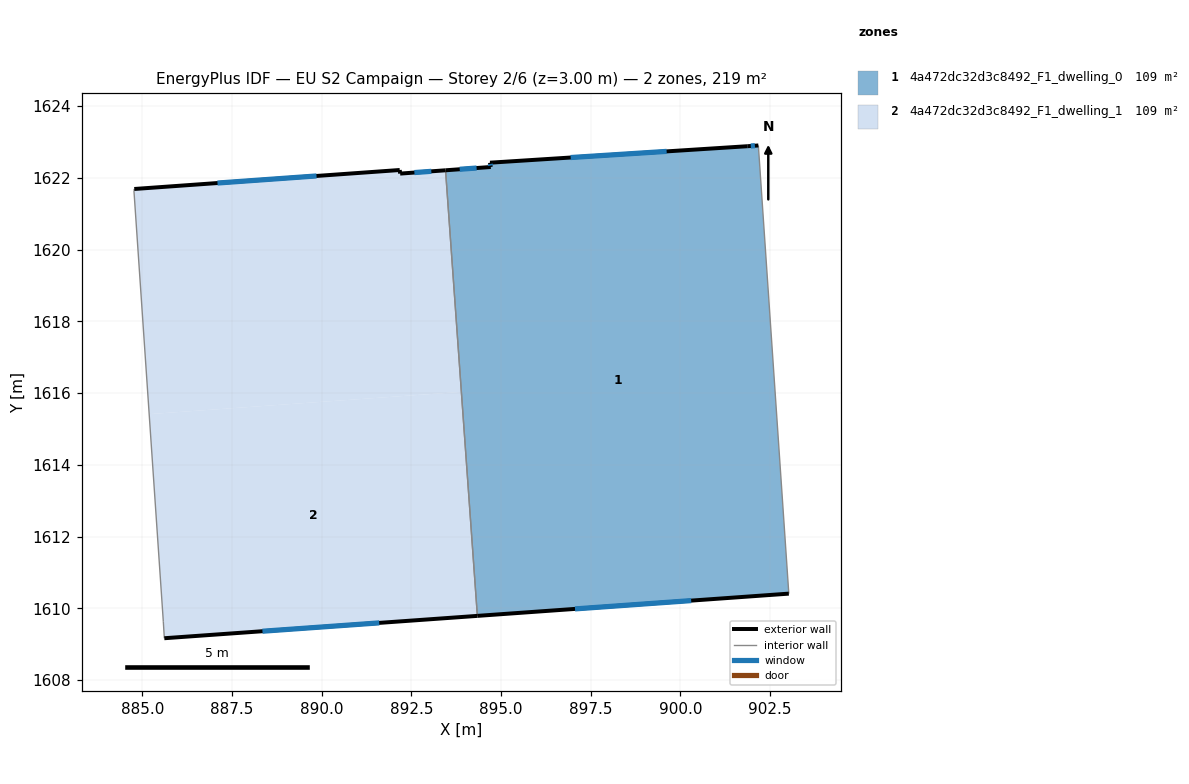
=== STOREY PLAN SPEC (per zone: floor XY polygon, exterior-wall plan segments, windows/doors) ===
zone 1: 4a472dc32d3c8492_F1_dwelling_0  (109.4 m²)
  floor: (902.17, 1622.90) (903.02, 1610.41) (894.34, 1609.79) (893.45, 1622.21) (894.71, 1622.30) (894.69, 1622.42) (901.86, 1622.88)
  exterior wall: (902.17, 1622.90) – (901.86, 1622.88)  [0.3 m]
    window: (902.07, 1622.89) – (901.96, 1622.89)  [0.1 m²]
  exterior wall: (894.34, 1609.79) – (903.02, 1610.41)  [8.7 m]
    window: (897.06, 1609.98) – (900.30, 1610.21)  [3.6 m²]
  exterior wall: (894.71, 1622.30) – (893.45, 1622.21)  [1.3 m]
    window: (894.32, 1622.27) – (893.85, 1622.24)  [0.5 m²]
  exterior wall: (894.69, 1622.42) – (894.71, 1622.30)  [0.1 m]
    window: (894.70, 1622.38) – (894.71, 1622.34)  [0.1 m²]
  exterior wall: (901.86, 1622.88) – (894.69, 1622.42)  [7.2 m]
    window: (899.61, 1622.74) – (896.94, 1622.56)  [3.0 m²]
  interior walls: 2
zone 2: 4a472dc32d3c8492_F1_dwelling_1  (109.4 m²)
  floor: (893.45, 1622.21) (893.89, 1616.03) (885.19, 1615.41) (884.76, 1621.64) (884.77, 1621.69) (892.17, 1622.22) (892.19, 1622.12)
  floor: (893.89, 1616.03) (894.34, 1609.79) (885.61, 1609.17) (885.58, 1609.62) (885.19, 1615.41)
  exterior wall: (892.17, 1622.22) – (884.77, 1621.69)  [7.4 m]
    window: (889.85, 1622.05) – (887.09, 1621.85)  [3.1 m²]
  exterior wall: (892.19, 1622.12) – (892.17, 1622.22)  [0.1 m]
  exterior wall: (893.45, 1622.21) – (892.19, 1622.12)  [1.3 m]
    window: (893.05, 1622.18) – (892.58, 1622.15)  [0.5 m²]
  exterior wall: (885.61, 1609.17) – (894.34, 1609.79)  [8.7 m]
    window: (888.35, 1609.36) – (891.60, 1609.59)  [3.7 m²]
  interior walls: 4

=== DERIVED (storey summary) ===
Building: EU S2 Campaign
Storey: 2 of 6  (floor level z = 3.00 m)
Storey gross floor area: 218.8 m²
Zones on this storey: 2
  - 4a472dc32d3c8492_F1_dwelling_0: floor 109.4 m²; exterior wall 17.6 m (52.8 m²); 5 window(s) 7.3 m²; WWR 13.9%
  - 4a472dc32d3c8492_F1_dwelling_1: floor 109.4 m²; exterior wall 17.5 m (52.6 m²); 3 window(s) 7.3 m²; WWR 13.8%
Zone adjacency (shared interzone walls):
  - 4a472dc32d3c8492_F1_dwelling_0 ↔ 4a472dc32d3c8492_F1_dwelling_1